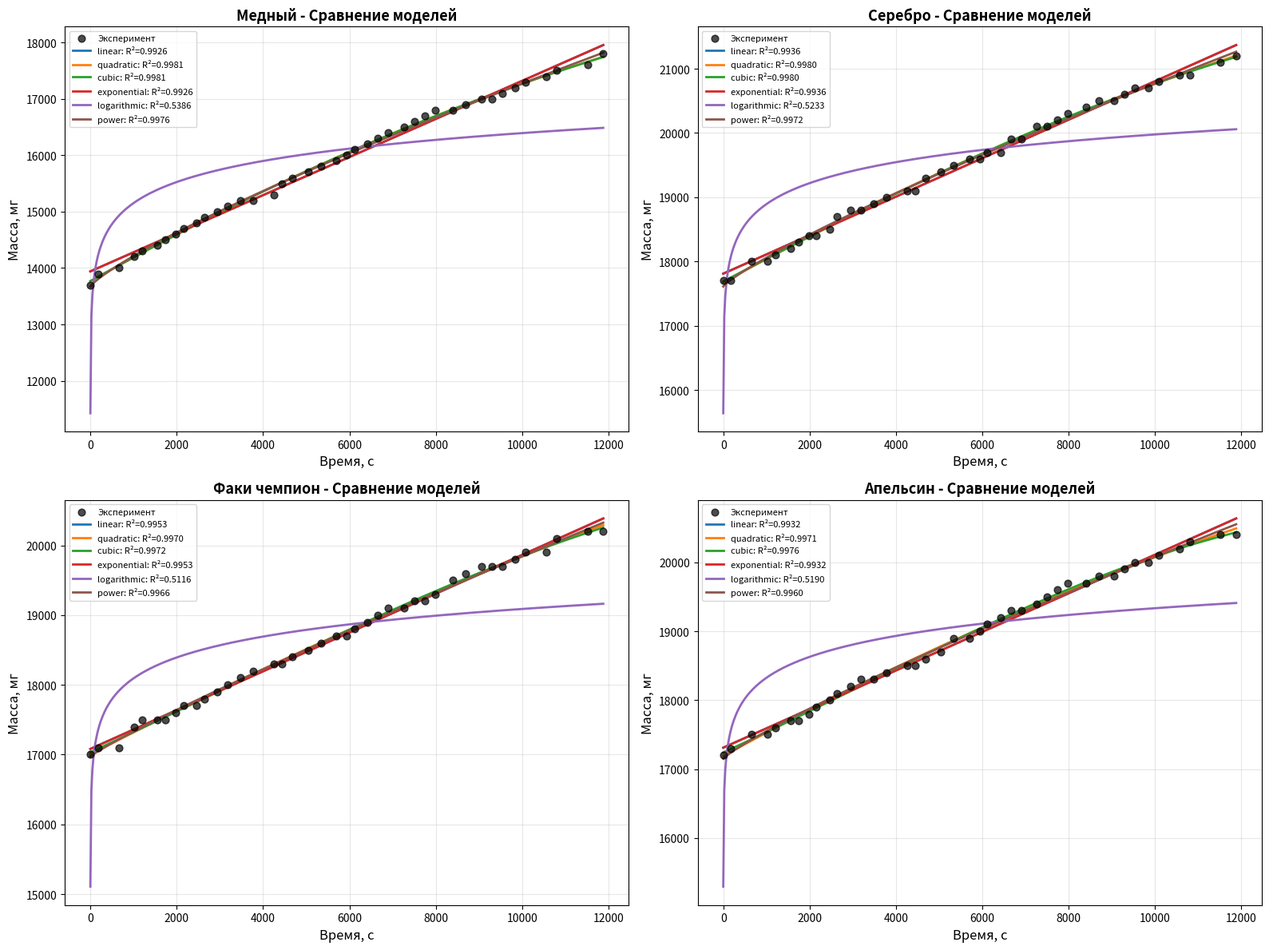
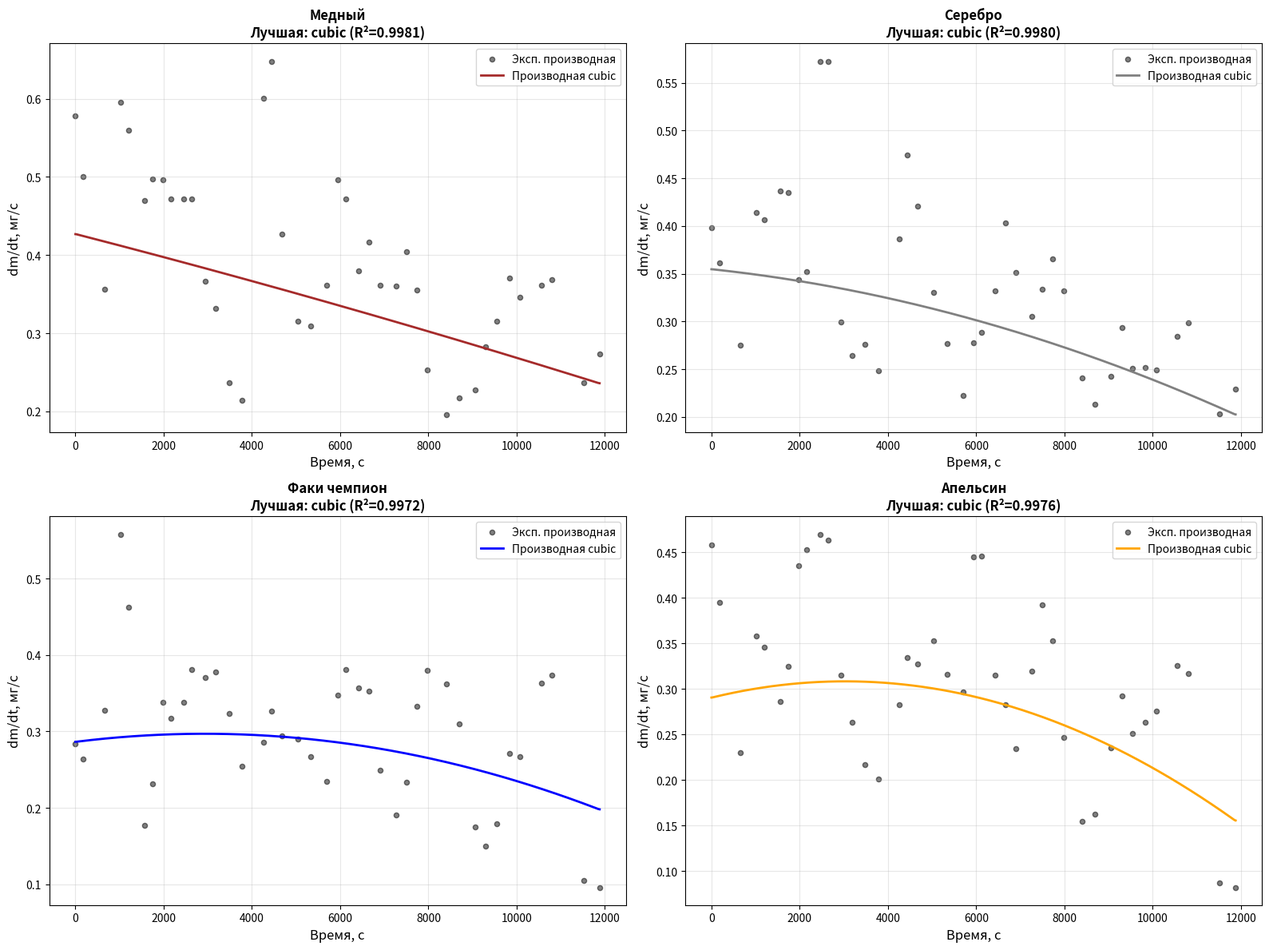

Generate these figures, in order, with matplotlib:
import numpy as np
import matplotlib.pyplot as plt
from scipy import stats
from scipy.optimize import curve_fit
from scipy.ndimage import gaussian_filter1d

# Данные (время в минутах, масса в граммах)
time_min = np.array(
    [0, 3, 11, 17, 20, 26, 29, 33, 36, 41, 44, 49, 53, 58, 63, 71, 74, 78, 84, 89, 95, 99, 102, 107, 111, 115, 121, 125,
     129, 133, 140, 145, 151, 155, 159, 164, 168, 176, 180, 192, 198])

medny_g = np.array(
    [13.7, 13.9, 14.0, 14.2, 14.3, 14.4, 14.5, 14.6, 14.7, 14.8, 14.9, 15.0, 15.1, 15.2, 15.2, 15.3, 15.5, 15.6, 15.7,
     15.8, 15.9, 16.0, 16.1, 16.2, 16.3, 16.4, 16.5, 16.6, 16.7, 16.8, 16.8, 16.9, 17.0, 17.0, 17.1, 17.2, 17.3, 17.4,
     17.5, 17.6, 17.8])

serebro_g = np.array(
    [17.7, 17.7, 18.0, 18.0, 18.1, 18.2, 18.3, 18.4, 18.4, 18.5, 18.7, 18.8, 18.8, 18.9, 19.0, 19.1, 19.1, 19.3, 19.4,
     19.5, 19.6, 19.6, 19.7, 19.7, 19.9, 19.9, 20.1, 20.1, 20.2, 20.3, 20.4, 20.5, 20.5, 20.6, 20.7, 20.7, 20.8, 20.9,
     20.9, 21.1, 21.2])

faki_g = np.array(
    [17.0, 17.1, 17.1, 17.4, 17.5, 17.5, 17.5, 17.6, 17.7, 17.7, 17.8, 17.9, 18.0, 18.1, 18.2, 18.3, 18.3, 18.4, 18.5,
     18.6, 18.7, 18.7, 18.8, 18.9, 19.0, 19.1, 19.1, 19.2, 19.2, 19.3, 19.5, 19.6, 19.7, 19.7, 19.7, 19.8, 19.9, 19.9,
     20.1, 20.2, 20.2])

apelsin_g = np.array(
    [17.2, 17.3, 17.5, 17.5, 17.6, 17.7, 17.7, 17.8, 17.9, 18.0, 18.1, 18.2, 18.3, 18.3, 18.4, 18.5, 18.5, 18.6, 18.7,
     18.9, 18.9, 19.0, 19.1, 19.2, 19.3, 19.3, 19.4, 19.5, 19.6, 19.7, 19.7, 19.8, 19.8, 19.9, 20.0, 20.0, 20.1, 20.2,
     20.3, 20.4, 20.4])

# Перевод в мг и секунды
time_s = time_min * 60
medny_mg = medny_g * 1000
serebro_mg = serebro_g * 1000
faki_mg = faki_g * 1000
apelsin_mg = apelsin_g * 1000

names = ['Медный', 'Серебро', 'Факи чемпион', 'Апельсин']
data_series = [medny_mg, serebro_mg, faki_mg, apelsin_mg]
colors = ['brown', 'gray', 'blue', 'orange']


# Модели для аппроксимации
def linear_model(t, a, b):
    return a * t + b


def quadratic_model(t, a, b, c):
    return a * t ** 2 + b * t + c


def cubic_model(t, a, b, c, d):
    return a * t ** 3 + b * t ** 2 + c * t + d


def exponential_model(t, a, b, c):
    return a * np.exp(b * t) + c


def logarithmic_model(t, a, b, c):
    return a * np.log(t + 1) + c  # +1 чтобы избежать log(0)


def power_model(t, a, b, c):
    return a * t ** b + c


def calculate_r2(y_true, y_pred):
    ss_res = np.sum((y_true - y_pred) ** 2)
    ss_tot = np.sum((y_true - np.mean(y_true)) ** 2)
    return 1 - ss_res / ss_tot


# Функция анализа всех моделей
def analyze_all_models(time_s, mass_mg, name):
    print(f"\n{'=' * 70}")
    print(f"Анализ для: {name}")
    print(f"{'=' * 70}")

    models = {}

    # 1. Линейная
    try:
        popt, _ = curve_fit(linear_model, time_s, mass_mg)
        y_pred = linear_model(time_s, *popt)
        r2 = calculate_r2(mass_mg, y_pred)
        models['linear'] = {'params': popt, 'r2': r2, 'func': linear_model}
        print(f"Линейная: m(t) = {popt[0]:.4f}·t + {popt[1]:.2f} мг, R² = {r2:.6f}")
    except:
        pass

    # 2. Квадратичная
    try:
        popt, _ = curve_fit(quadratic_model, time_s, mass_mg)
        y_pred = quadratic_model(time_s, *popt)
        r2 = calculate_r2(mass_mg, y_pred)
        models['quadratic'] = {'params': popt, 'r2': r2, 'func': quadratic_model}
        print(f"Квадратичная: m(t) = {popt[0]:.6f}·t² + {popt[1]:.4f}·t + {popt[2]:.2f} мг, R² = {r2:.6f}")
    except:
        pass

    # 3. Кубическая
    try:
        popt, _ = curve_fit(cubic_model, time_s, mass_mg)
        y_pred = cubic_model(time_s, *popt)
        r2 = calculate_r2(mass_mg, y_pred)
        models['cubic'] = {'params': popt, 'r2': r2, 'func': cubic_model}
        print(
            f"Кубическая: m(t) = {popt[0]:.8f}·t³ + {popt[1]:.6f}·t² + {popt[2]:.4f}·t + {popt[3]:.2f} мг, R² = {r2:.6f}")
    except:
        pass

    # 4. Экспоненциальная
    try:
        p0 = [mass_mg[0], 0.0001, 0]
        popt, _ = curve_fit(exponential_model, time_s, mass_mg, p0=p0, maxfev=10000)
        y_pred = exponential_model(time_s, *popt)
        r2 = calculate_r2(mass_mg, y_pred)
        models['exponential'] = {'params': popt, 'r2': r2, 'func': exponential_model}
        print(f"Экспоненциальная: m(t) = {popt[0]:.2f}·exp({popt[1]:.6f}·t) + {popt[2]:.2f} мг, R² = {r2:.6f}")
    except:
        print("Экспоненциальная: не удалось подобрать")

    # 5. Логарифмическая
    try:
        popt, _ = curve_fit(logarithmic_model, time_s, mass_mg)
        y_pred = logarithmic_model(time_s, *popt)
        r2 = calculate_r2(mass_mg, y_pred)
        models['logarithmic'] = {'params': popt, 'r2': r2, 'func': logarithmic_model}
        print(f"Логарифмическая: m(t) = {popt[0]:.2f}·ln(t+1) + {popt[2]:.2f} мг, R² = {r2:.6f}")
    except:
        print("Логарифмическая: не удалось подобрать")

    # 6. Степенная
    try:
        p0 = [1, 0.5, mass_mg[0]]
        popt, _ = curve_fit(power_model, time_s, mass_mg, p0=p0, maxfev=10000)
        y_pred = power_model(time_s, *popt)
        r2 = calculate_r2(mass_mg, y_pred)
        models['power'] = {'params': popt, 'r2': r2, 'func': power_model}
        print(f"Степенная: m(t) = {popt[0]:.2f}·t^{popt[1]:.4f} + {popt[2]:.2f} мг, R² = {r2:.6f}")
    except:
        print("Степенная: не удалось подобрать")

    # Определение лучшей модели
    if models:
        best_model = max(models, key=lambda k: models[k]['r2'])
        print(f"\n>>> Лучшая модель: {best_model.upper()} (R² = {models[best_model]['r2']:.6f})")

    return models


# Анализ всех серий
all_results = {}
for mass, name in zip(data_series, names):
    all_results[name] = analyze_all_models(time_s, mass, name)

# Визуализация - все модели для каждой серии
fig, axes = plt.subplots(2, 2, figsize=(16, 12))
axes = axes.flatten()

for i, (mass, name, color) in enumerate(zip(data_series, names, colors)):
    ax = axes[i]

    # Исходные данные
    ax.scatter(time_s, mass, c='black', alpha=0.7, label='Эксперимент', s=40, zorder=5)

    # Построение всех моделей
    models = all_results[name]
    for model_name, model_data in models.items():
        t_fit = np.linspace(time_s.min(), time_s.max(), 500)
        y_fit = model_data['func'](t_fit, *model_data['params'])
        ax.plot(t_fit, y_fit, linewidth=2, label=f"{model_name}: R²={model_data['r2']:.4f}")

    ax.set_xlabel('Время, с', fontsize=12)
    ax.set_ylabel('Масса, мг', fontsize=12)
    ax.set_title(f'{name} - Сравнение моделей', fontsize=13, fontweight='bold')
    ax.legend(fontsize=8, loc='upper left')
    ax.grid(True, alpha=0.3)

plt.tight_layout()
plt.show()

# График производных для лучшей модели
fig, axes = plt.subplots(2, 2, figsize=(16, 12))
axes = axes.flatten()

for i, (mass, name, color) in enumerate(zip(data_series, names, colors)):
    ax = axes[i]

    models = all_results[name]
    best_model_name = max(models, key=lambda k: models[k]['r2'])
    best_model = models[best_model_name]

    # Численная производная экспериментальных данных
    mass_smooth = gaussian_filter1d(mass, sigma=1)
    derivative_exp = np.gradient(mass_smooth, time_s)
    ax.scatter(time_s, derivative_exp, c='black', alpha=0.5, label='Эксп. производная', s=20)

    # Аналитическая производная лучшей модели
    t_fit = np.linspace(time_s.min(), time_s.max(), 500)
    y_fit = best_model['func'](t_fit, *best_model['params'])
    derivative_fit = np.gradient(y_fit, t_fit)
    ax.plot(t_fit, derivative_fit, '-', c=color, linewidth=2, label=f"Производная {best_model_name}")

    ax.set_xlabel('Время, с', fontsize=12)
    ax.set_ylabel('dm/dt, мг/с', fontsize=12)
    ax.set_title(f'{name}\nЛучшая: {best_model_name} (R²={best_model["r2"]:.4f})', fontsize=12, fontweight='bold')
    ax.legend(fontsize=10)
    ax.grid(True, alpha=0.3)

plt.tight_layout()
plt.show()

# Сводная таблица
print("\n" + "=" * 80)
print("СВОДНАЯ ТАБЛИЦА ЛУЧШИХ МОДЕЛЕЙ")
print("=" * 80)
print(f"{'Серия':<15} {'Лучшая модель':<15} {'R²':<10} {'Параметры'}")
print("-" * 80)

for name in names:
    models = all_results[name]
    best_model_name = max(models, key=lambda k: models[k]['r2'])
    best_model = models[best_model_name]
    params_str = ', '.join([f"{p:.4f}" for p in best_model['params']])
    print(f"{name:<15} {best_model_name:<15} {best_model['r2']:<10.6f} {params_str}")
